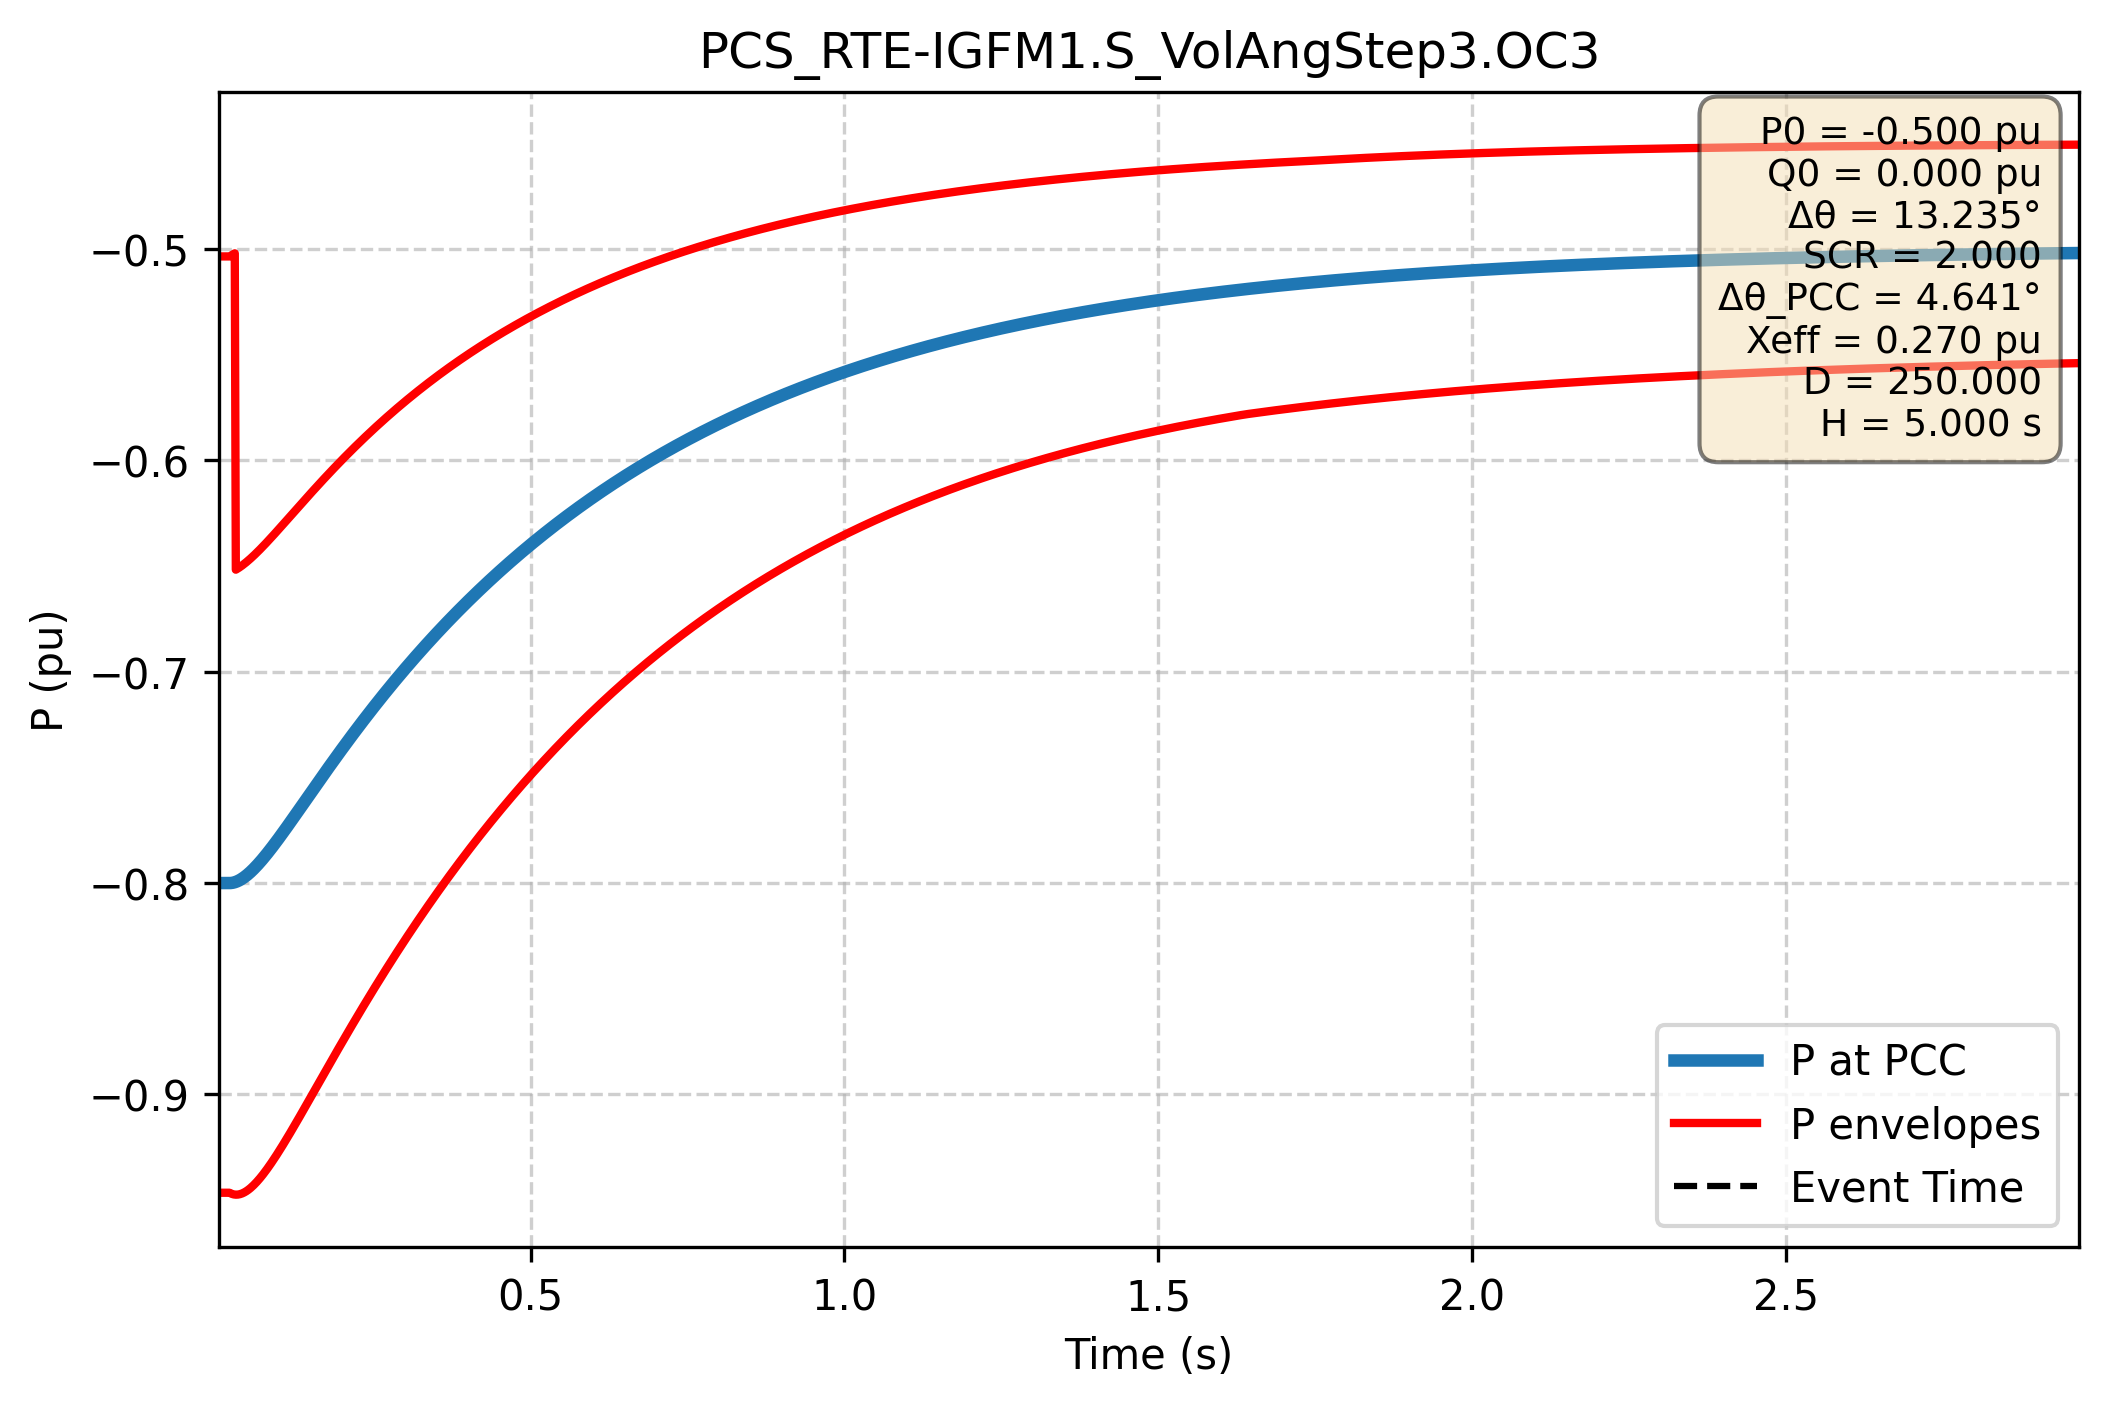

Values plotted in this chart, from the file beside it:
Time (s); P PCC (pu); P lower (pu); P upper (pu)
0.000e+00; -8.000e-01; -5.034e-01; -9.466e-01
1.667e-03; -8.000e-01; -5.034e-01; -9.466e-01
3.334e-03; -8.000e-01; -5.034e-01; -9.466e-01
5.002e-03; -8.000e-01; -5.034e-01; -9.466e-01
6.669e-03; -8.000e-01; -5.034e-01; -9.466e-01
8.336e-03; -8.000e-01; -5.034e-01; -9.466e-01
1.000e-02; -8.000e-01; -5.034e-01; -9.466e-01
1.167e-02; -8.000e-01; -5.034e-01; -9.466e-01
1.334e-02; -8.000e-01; -5.034e-01; -9.466e-01
1.501e-02; -8.000e-01; -5.034e-01; -9.466e-01
1.667e-02; -8.000e-01; -5.034e-01; -9.466e-01
1.834e-02; -8.000e-01; -5.034e-01; -9.466e-01
2.001e-02; -8.000e-01; -5.034e-01; -9.466e-01
2.167e-02; -8.000e-01; -5.032e-01; -9.468e-01
2.334e-02; -7.999e-01; -5.029e-01; -9.470e-01
2.501e-02; -7.999e-01; -5.026e-01; -9.472e-01
2.668e-02; -7.997e-01; -5.023e-01; -9.473e-01
2.834e-02; -7.996e-01; -5.020e-01; -9.474e-01
3.001e-02; -7.994e-01; -6.517e-01; -9.475e-01
3.168e-02; -7.992e-01; -6.514e-01; -9.475e-01
3.334e-02; -7.990e-01; -6.511e-01; -9.474e-01
3.501e-02; -7.988e-01; -6.508e-01; -9.473e-01
3.668e-02; -7.985e-01; -6.504e-01; -9.472e-01
3.835e-02; -7.982e-01; -6.501e-01; -9.471e-01
4.001e-02; -7.979e-01; -6.497e-01; -9.469e-01
4.168e-02; -7.976e-01; -6.493e-01; -9.467e-01
4.335e-02; -7.972e-01; -6.490e-01; -9.464e-01
4.502e-02; -7.969e-01; -6.486e-01; -9.461e-01
4.668e-02; -7.965e-01; -6.482e-01; -9.458e-01
4.835e-02; -7.961e-01; -6.477e-01; -9.455e-01
5.002e-02; -7.957e-01; -6.473e-01; -9.451e-01
5.168e-02; -7.952e-01; -6.469e-01; -9.447e-01
5.335e-02; -7.948e-01; -6.464e-01; -9.443e-01
5.502e-02; -7.943e-01; -6.460e-01; -9.439e-01
5.669e-02; -7.938e-01; -6.455e-01; -9.434e-01
5.835e-02; -7.933e-01; -6.451e-01; -9.430e-01
6.002e-02; -7.928e-01; -6.446e-01; -9.425e-01
6.169e-02; -7.923e-01; -6.441e-01; -9.420e-01
6.335e-02; -7.918e-01; -6.436e-01; -9.414e-01
6.502e-02; -7.912e-01; -6.432e-01; -9.409e-01
6.669e-02; -7.907e-01; -6.427e-01; -9.403e-01
6.836e-02; -7.901e-01; -6.422e-01; -9.397e-01
7.002e-02; -7.896e-01; -6.417e-01; -9.391e-01
7.169e-02; -7.890e-01; -6.411e-01; -9.385e-01
7.336e-02; -7.884e-01; -6.406e-01; -9.379e-01
7.503e-02; -7.878e-01; -6.401e-01; -9.372e-01
7.669e-02; -7.872e-01; -6.396e-01; -9.366e-01
7.836e-02; -7.866e-01; -6.391e-01; -9.359e-01
8.003e-02; -7.860e-01; -6.385e-01; -9.352e-01
8.169e-02; -7.854e-01; -6.380e-01; -9.345e-01
8.336e-02; -7.847e-01; -6.375e-01; -9.338e-01
8.503e-02; -7.841e-01; -6.369e-01; -9.331e-01
8.670e-02; -7.835e-01; -6.364e-01; -9.324e-01
8.836e-02; -7.828e-01; -6.359e-01; -9.317e-01
9.003e-02; -7.822e-01; -6.353e-01; -9.309e-01
9.170e-02; -7.815e-01; -6.348e-01; -9.302e-01
9.336e-02; -7.809e-01; -6.342e-01; -9.294e-01
9.503e-02; -7.802e-01; -6.337e-01; -9.287e-01
9.670e-02; -7.795e-01; -6.331e-01; -9.279e-01
9.837e-02; -7.789e-01; -6.326e-01; -9.271e-01
... 2,940 more rows
